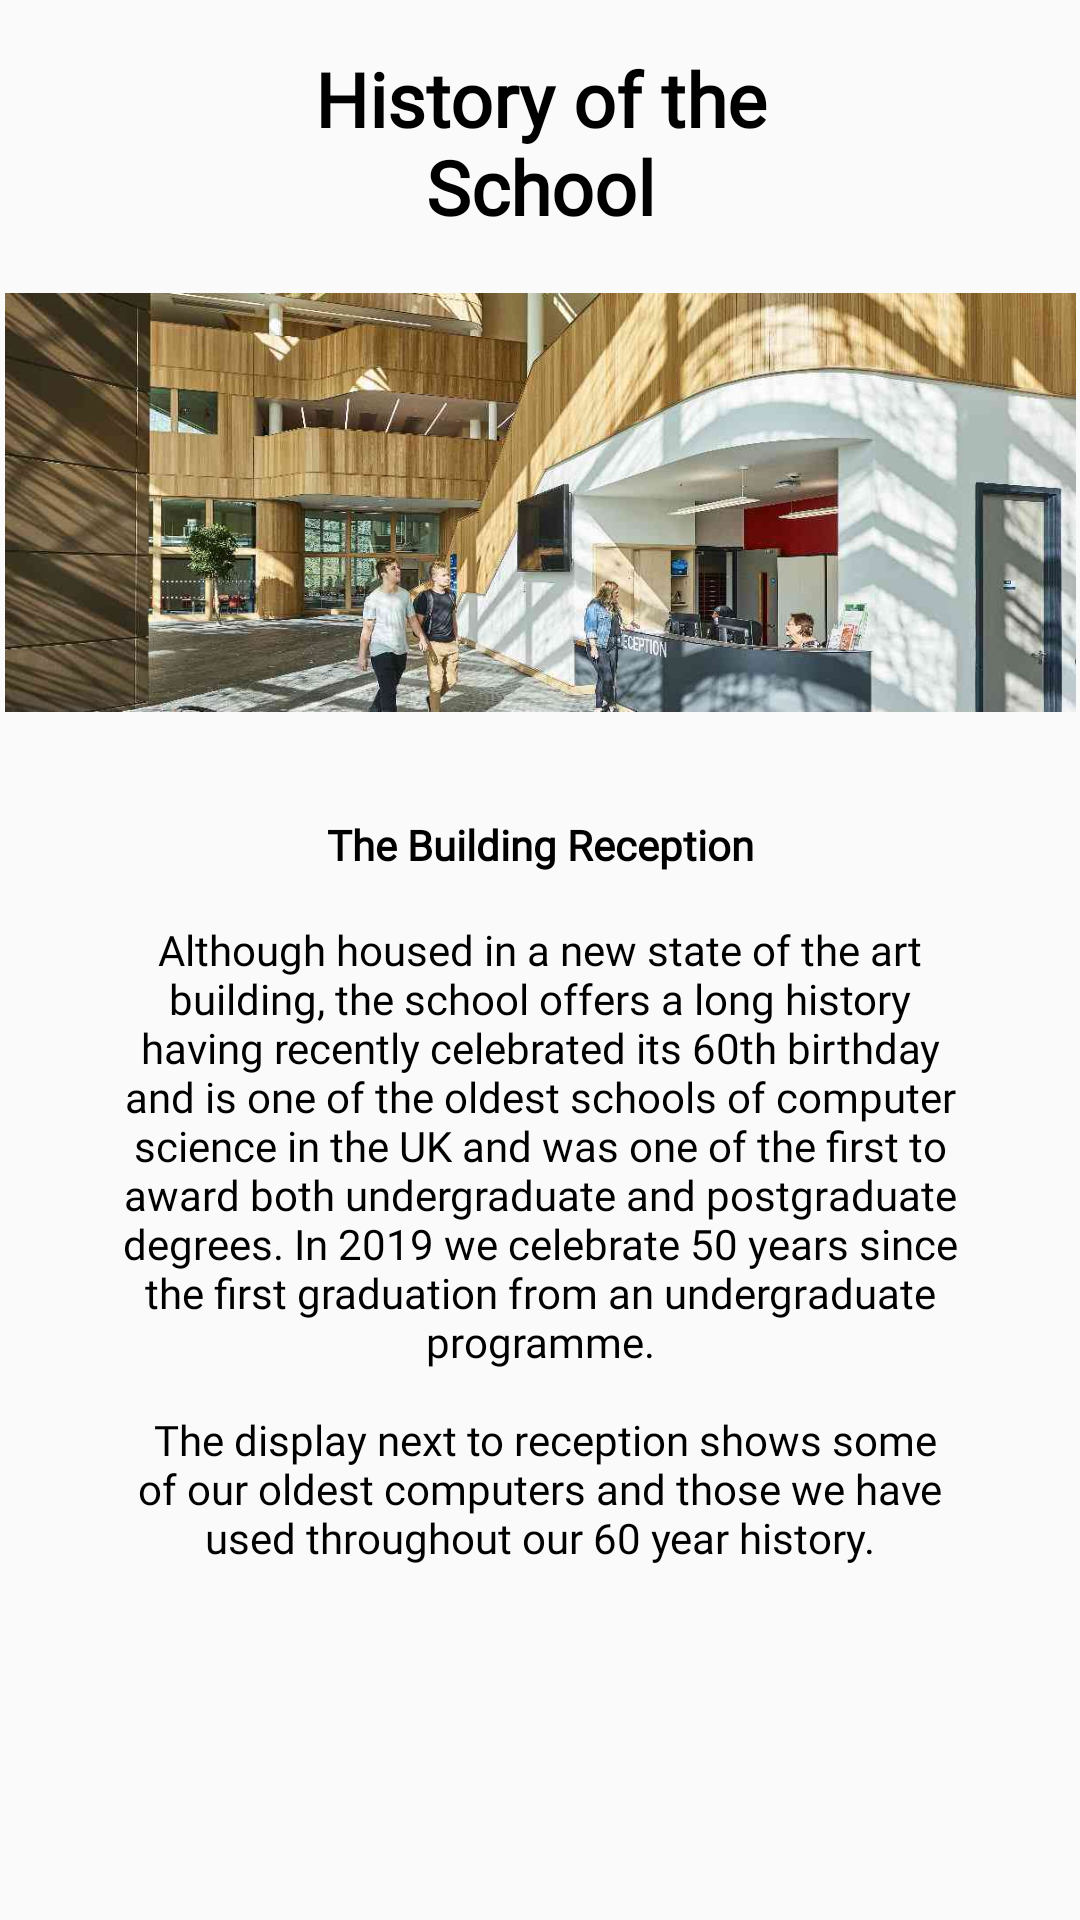

Here is an Android app screen rendered from its layout file. Give the layout XML and the strings, colors and styles it references.
<!-- AndroidManifest.xml: application theme AppTheme -->
<!-- res/layout/tour_history.xml -->
<?xml version="1.0" encoding="utf-8"?>
<ScrollView xmlns:android="http://schemas.android.com/apk/res/android"
    xmlns:app="http://schemas.android.com/apk/res-auto"
    xmlns:tools="http://schemas.android.com/tools"
    android:layout_width="match_parent"
    android:layout_height="match_parent">

    <androidx.constraintlayout.widget.ConstraintLayout
        android:layout_width="match_parent"
        android:layout_height="wrap_content">

        <TextView
            android:id="@+id/titleText"
            android:layout_width="158dp"
            android:layout_height="63dp"
            android:layout_marginStart="100dp"
            android:layout_marginTop="16dp"
            android:layout_marginEnd="100dp"
            android:fontFamily="@font/helvetica_family"
            android:text="@string/history_title"
            android:textAlignment="center"
            android:textColor="#000000"
            android:textSize="25sp"
            android:textStyle="bold"
            app:layout_constraintEnd_toEndOf="parent"
            app:layout_constraintHorizontal_bias="0.452"
            app:layout_constraintStart_toStartOf="parent"
            app:layout_constraintTop_toTopOf="parent" />

        <TextView
            android:id="@+id/textView2"
            android:layout_width="match_parent"
            android:layout_height="wrap_content"
            android:layout_marginHorizontal="40dp"
            android:layout_marginTop="228dp"
            android:fontFamily="@font/helvetica_family"
            android:text="@string/history"
            android:textAlignment="center"
            android:textColor="#000000"
            app:layout_constraintEnd_toEndOf="parent"
            app:layout_constraintStart_toStartOf="parent"
            app:layout_constraintTop_toBottomOf="@+id/titleText" />

        <TextView
            android:id="@+id/windows_title"
            android:layout_width="154dp"
            android:layout_height="44dp"
            android:layout_marginStart="100dp"
            android:layout_marginTop="272dp"
            android:layout_marginEnd="100dp"
            android:fontFamily="@font/helvetica_family"
            android:text="@string/reception"
            android:textAlignment="center"
            android:textColor="#000000"
            android:textSize="14sp"
            android:textStyle="bold"
            app:layout_constraintEnd_toEndOf="parent"
            app:layout_constraintHorizontal_bias="0.491"
            app:layout_constraintStart_toStartOf="parent"
            app:layout_constraintTop_toTopOf="parent" />

        <ImageView
            android:id="@+id/imageView"
            android:layout_width="357dp"
            android:layout_height="145dp"
            android:layout_marginTop="16dp"
            app:layout_constraintEnd_toEndOf="@+id/textView2"
            app:layout_constraintStart_toStartOf="@+id/textView2"
            app:layout_constraintTop_toBottomOf="@+id/titleText"
            app:srcCompat="@drawable/usb_reception"
            android:contentDescription="@string/usb_reception_image"/>


    </androidx.constraintlayout.widget.ConstraintLayout>
</ScrollView>
<!-- resources referenced by this layout -->
<resources>
  <!-- drawable usb_reception: jpg bitmap (drawable, 137483 bytes) -->
  <string name="history">Although housed in a new state of the art building, the school offers a
          long history having recently celebrated its 60th birthday and is one of the oldest schools
          of computer science in the UK and was one of the first to award both undergraduate and
          postgraduate degrees. In 2019 we celebrate 50 years since the first graduation from an
          undergraduate programme.\n\n
         The display next to reception shows some of our oldest computers and those we have used
          throughout our 60 year history.
      </string>
  <string name="history_title">History of the School</string>
  <string name="reception">The Building Reception</string>
  <string name="usb_reception_image">Image of the ground floor reception</string>
  <style name="AppTheme" parent="Theme.AppCompat.Light.NoActionBar">
          
          <item name="colorPrimary">@color/colorPrimary</item>
          <item name="colorPrimaryDark">@color/colorPrimaryDark</item>
          <item name="colorAccent">@color/colorAccent</item>
      </style>
  <color name="colorPrimary">#003A65</color>
  <color name="colorPrimaryDark">#003A65</color>
  <color name="colorAccent">#D81B60</color>
</resources>
